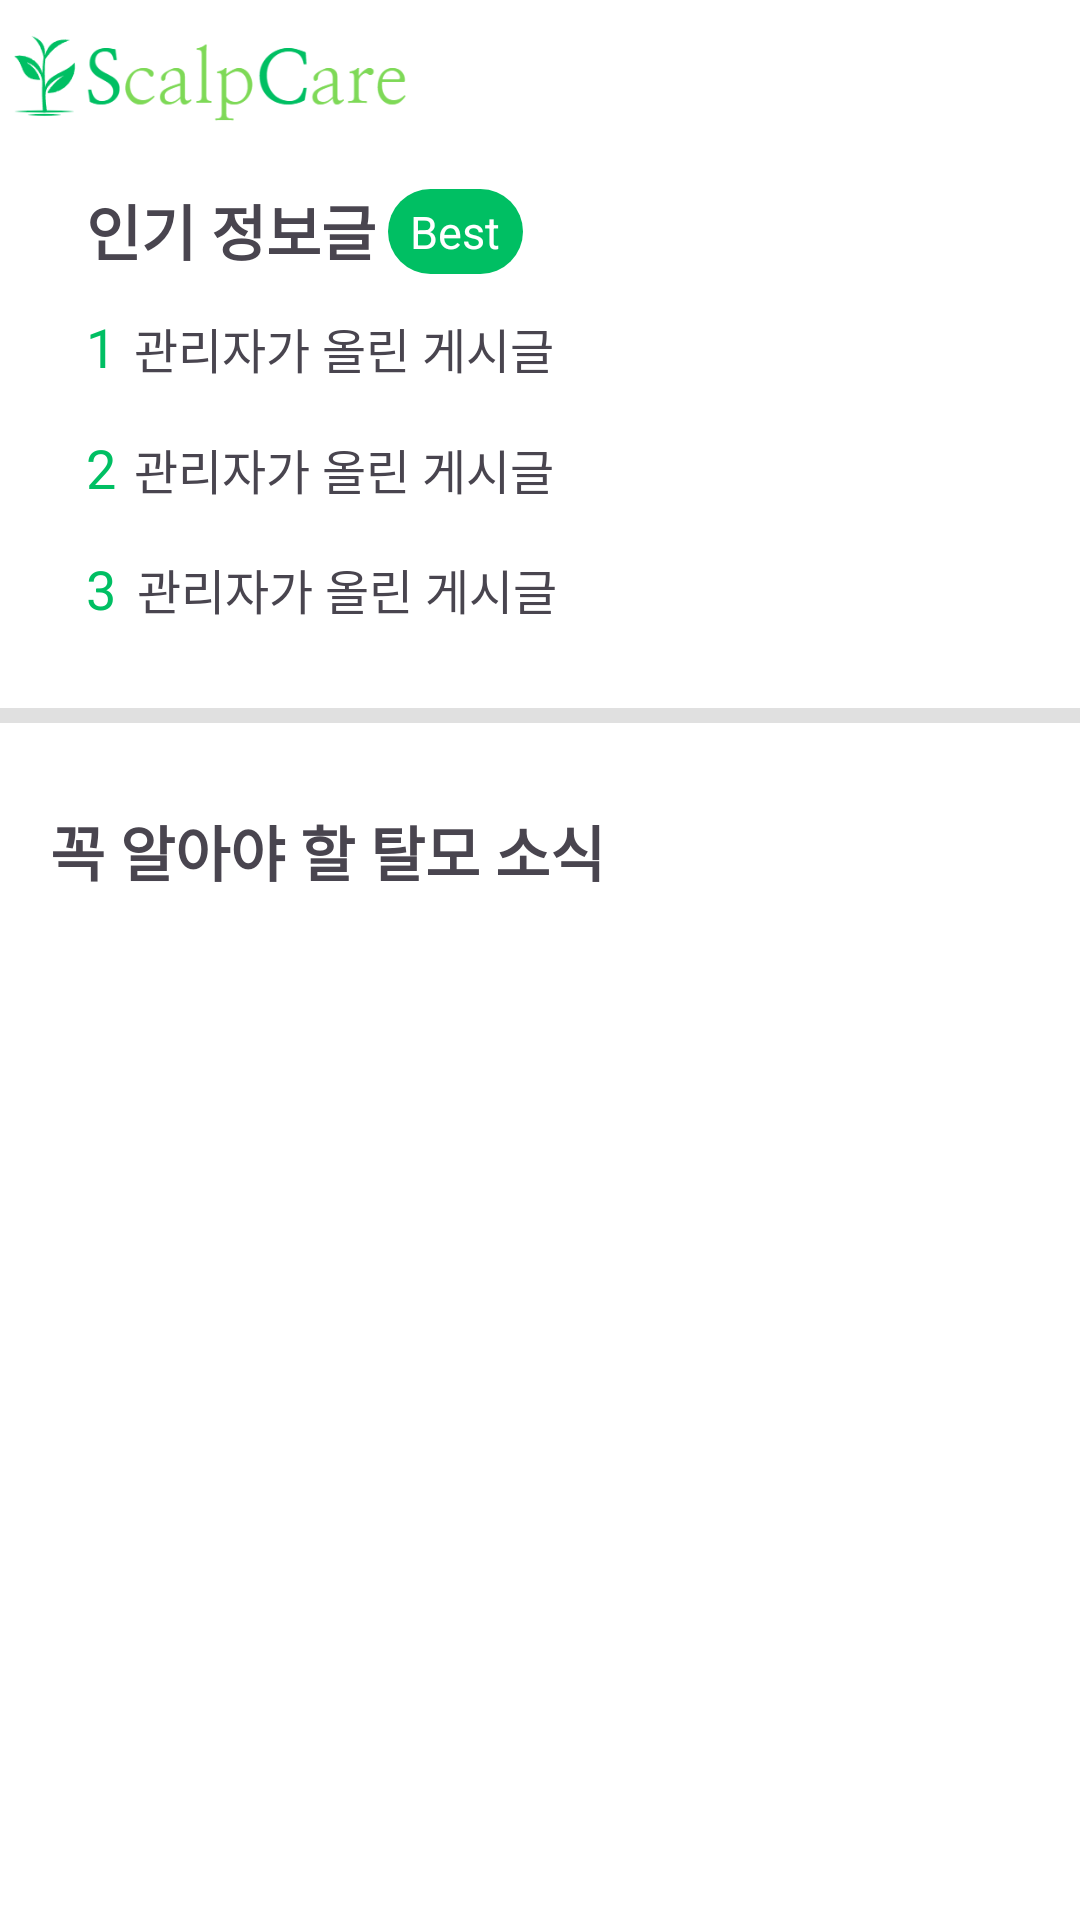

This screen was rendered from an Android layout file. Write that file and the resources it references.
<!-- AndroidManifest.xml: application theme Theme.ApplicationScalp_care -->
<!-- res/layout/fragment_information.xml -->
<?xml version="1.0" encoding="utf-8"?>
<androidx.constraintlayout.widget.ConstraintLayout xmlns:android="http://schemas.android.com/apk/res/android"
    xmlns:app="http://schemas.android.com/apk/res-auto"
    xmlns:tools="http://schemas.android.com/tools"
    android:layout_width="match_parent"
    android:layout_height="match_parent"
    android:background="@color/white"
    tools:context=".InformationFragment">

    <View
        android:id="@+id/divider12"
        android:layout_width="0dp"
        android:layout_height="5dp"
        android:layout_marginTop="28dp"
        android:background="?android:attr/listDivider"
        app:layout_constraintEnd_toEndOf="parent"
        app:layout_constraintStart_toStartOf="parent"
        app:layout_constraintTop_toBottomOf="@+id/tvTop3" />

    <ImageView
        android:id="@+id/scalpLogo3"
        android:layout_width="141dp"
        android:layout_height="48dp"
        android:layout_marginTop="2dp"
        android:src="@drawable/logo_white_garo"
        app:layout_constraintEnd_toEndOf="parent"
        app:layout_constraintHorizontal_bias="0.0"
        app:layout_constraintStart_toStartOf="parent"
        app:layout_constraintTop_toTopOf="parent" />

    <TextView
        android:id="@+id/textView18"
        android:layout_width="wrap_content"
        android:layout_height="wrap_content"
        android:layout_marginTop="12dp"
        android:text="인기 정보글"
        android:textSize="20sp"
        android:textStyle="bold"
        app:layout_constraintEnd_toEndOf="parent"
        app:layout_constraintHorizontal_bias="0.109"
        app:layout_constraintStart_toStartOf="parent"
        app:layout_constraintTop_toBottomOf="@+id/scalpLogo3" />

    <TextView
        android:id="@+id/tvTop1"
        android:layout_width="290dp"
        android:layout_height="wrap_content"
        android:ellipsize="end"
        android:maxLines="1"
        android:text="관리자가 올린 게시글"
        android:textSize="16sp"
        app:layout_constraintBottom_toBottomOf="@+id/textView20"
        app:layout_constraintEnd_toEndOf="parent"
        app:layout_constraintHorizontal_bias="0.189"
        app:layout_constraintStart_toEndOf="@+id/textView20"
        app:layout_constraintTop_toTopOf="@+id/textView20"
        app:layout_constraintVertical_bias="1.0" />

    <TextView
        android:id="@+id/tvTop2"
        android:layout_width="290dp"
        android:layout_height="wrap_content"
        android:ellipsize="end"
        android:maxLines="1"
        android:text="관리자가 올린 게시글"
        android:textSize="16sp"
        app:layout_constraintBottom_toBottomOf="@+id/textView21"
        app:layout_constraintEnd_toEndOf="parent"
        app:layout_constraintHorizontal_bias="0.189"
        app:layout_constraintStart_toEndOf="@+id/textView21"
        app:layout_constraintTop_toTopOf="@+id/textView21"
        app:layout_constraintVertical_bias="1.0" />

    <TextView
        android:id="@+id/tvTop3"
        android:layout_width="290dp"
        android:layout_height="wrap_content"
        android:layout_marginStart="2dp"
        android:ellipsize="end"
        android:maxLines="1"
        android:text="관리자가 올린 게시글"
        android:textSize="16sp"
        app:layout_constraintBottom_toBottomOf="@+id/textView22"
        app:layout_constraintEnd_toEndOf="parent"
        app:layout_constraintHorizontal_bias="0.168"
        app:layout_constraintStart_toEndOf="@+id/textView22"
        app:layout_constraintTop_toTopOf="@+id/textView22" />

    <TextView
        android:id="@+id/textView19"
        android:layout_width="wrap_content"
        android:layout_height="wrap_content"
        android:layout_marginTop="28dp"
        android:text="꼭 알아야 할 탈모 소식"
        android:textSize="20sp"
        android:textStyle="bold"
        app:layout_constraintEnd_toEndOf="@+id/divider12"
        app:layout_constraintHorizontal_bias="0.096"
        app:layout_constraintStart_toStartOf="@+id/divider12"
        app:layout_constraintTop_toBottomOf="@+id/divider12" />

    <TextView
        android:id="@+id/textView20"
        android:layout_width="wrap_content"
        android:layout_height="wrap_content"
        android:layout_marginTop="12dp"
        android:text="1"
        android:textColor="@color/green"
        android:textSize="18sp"
        app:layout_constraintEnd_toEndOf="@+id/textView18"
        app:layout_constraintHorizontal_bias="0.0"
        app:layout_constraintStart_toStartOf="@+id/textView18"
        app:layout_constraintTop_toBottomOf="@+id/textView18" />

    <TextView
        android:id="@+id/textView21"
        android:layout_width="wrap_content"
        android:layout_height="wrap_content"
        android:layout_marginTop="16dp"
        android:text="2"
        android:textColor="@color/green"
        android:textSize="18sp"
        app:layout_constraintEnd_toEndOf="@+id/textView20"
        app:layout_constraintHorizontal_bias="0.0"
        app:layout_constraintStart_toStartOf="@+id/textView20"
        app:layout_constraintTop_toBottomOf="@+id/textView20" />

    <TextView
        android:id="@+id/textView22"
        android:layout_width="wrap_content"
        android:layout_height="wrap_content"
        android:layout_marginTop="16dp"
        android:text="3"
        android:textColor="@color/green"
        android:textSize="18sp"
        app:layout_constraintEnd_toEndOf="@+id/textView21"
        app:layout_constraintHorizontal_bias="0.0"
        app:layout_constraintStart_toStartOf="@+id/textView21"
        app:layout_constraintTop_toBottomOf="@+id/textView21" />

    <TextView
        android:id="@+id/textView26"
        android:layout_width="45dp"
        android:layout_height="wrap_content"
        android:layout_marginStart="4dp"
        android:background="@drawable/shape_best_shape"
        android:gravity="center"
        android:padding="4dp"
        android:text="Best"
        android:textColor="@color/white"
        android:textSize="15sp"
        app:layout_constraintBottom_toBottomOf="@+id/textView18"
        app:layout_constraintStart_toEndOf="@+id/textView18"
        app:layout_constraintTop_toTopOf="@+id/textView18"
        app:layout_constraintVertical_bias="1.0" />

    <androidx.recyclerview.widget.RecyclerView
        android:id="@+id/InfoRv"
        android:layout_width="0dp"
        android:layout_height="0dp"
        android:layout_marginTop="10dp"
        app:layout_constraintBottom_toBottomOf="parent"
        app:layout_constraintEnd_toEndOf="parent"
        app:layout_constraintHorizontal_bias="1.0"
        app:layout_constraintStart_toStartOf="parent"
        app:layout_constraintTop_toBottomOf="@+id/textView19"
        app:layout_constraintVertical_bias="0.0" />
</androidx.constraintlayout.widget.ConstraintLayout>
<!-- resources referenced by this layout -->
<resources>
  <color name="green">#00BF63</color>
  <color name="white">#FFFFFFFF</color>
  <!-- drawable logo_white_garo: png bitmap (drawable, 10280 bytes) -->
  <!-- drawable shape_best_shape (drawable) -->
  <?xml version="1.0" encoding="utf-8"?>
  <shape xmlns:android="http://schemas.android.com/apk/res/android">
  
      <solid android:color="@android:color/transparent" />
      <corners android:radius="500dp" />
      <solid android:color="@color/green" />
  
  </shape>
  <style name="Theme.ApplicationScalp_care" parent="Base.Theme.ApplicationScalp_care" />
  <style name="Base.Theme.ApplicationScalp_care" parent="Theme.Material3.DayNight.NoActionBar">
          
          
          <item name="android:windowLightStatusBar">true</item>
          <item name="android:statusBarColor">@color/white</item>
      </style>
</resources>
